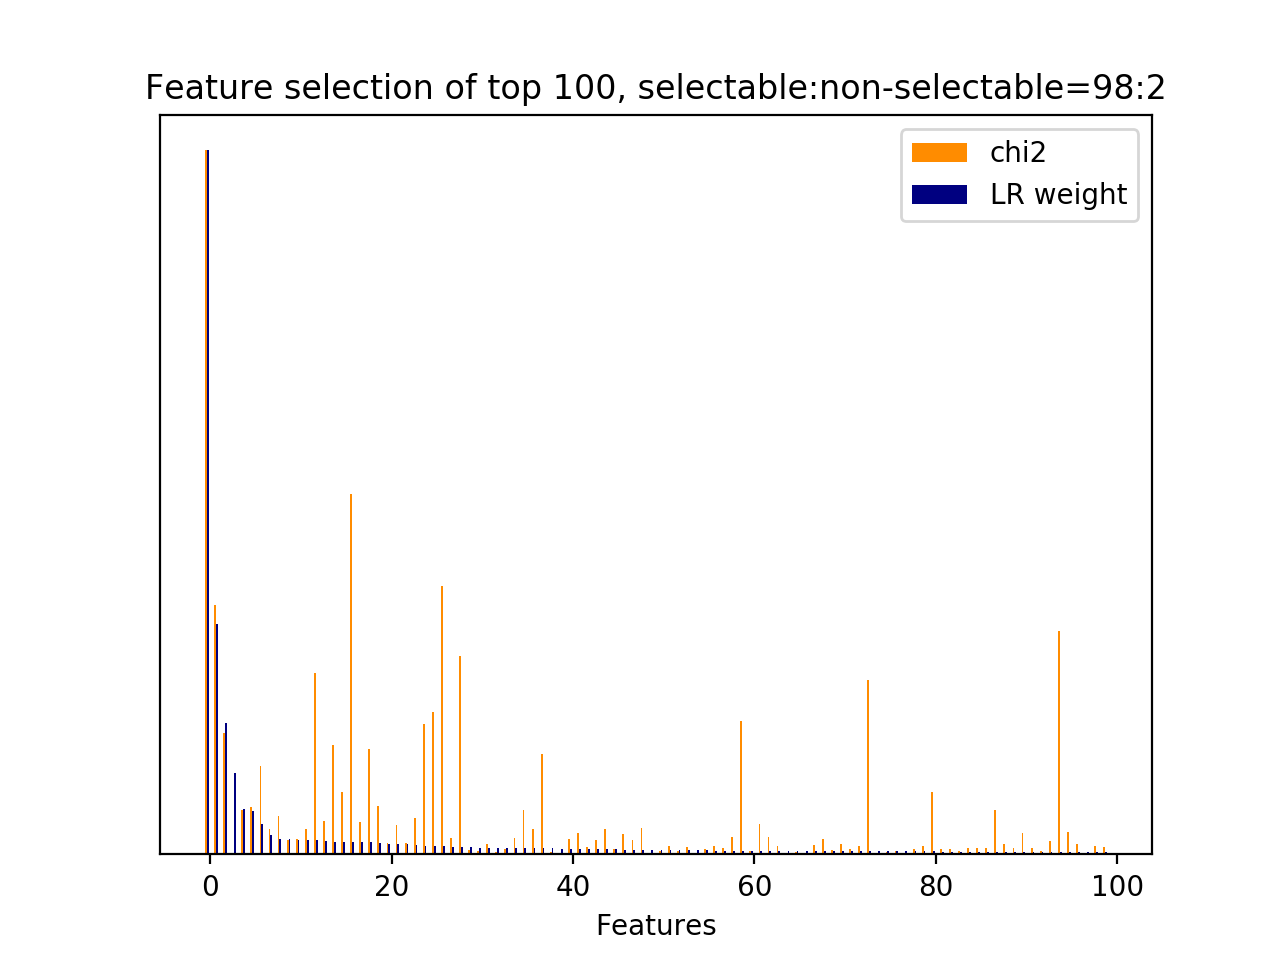

Data behind this chart, as committed beside it:
id, name, prefix, chi2, chi2_rank, clf_weight, clf_weight_rank
1055, 7, b'7-syntactic_feature__subj_word__next_s…, 2189, 0, 1, 0
835, 7, b'7-syntactic_feature__root_word__next_u…, 774.4, 3, 0.3276, 1
1017, 7, b'7-syntactic_feature__subj_word__next_s…, 376.5, 13, 0.1866, 2
1, 7, b'7-syntactic_feature__next_root_words_o…, 0.0000, 1128, 0.1149, 3
583, 7, b'7-syntactic_feature__root_word__next_s…, 137.6, 26, 0.0640, 4
553, 7, b'7-syntactic_feature__root_word__next_s…, 146.7, 25, 0.0613, 5
560, 7, b'7-syntactic_feature__root_word__next_s…, 273.3, 18, 0.0427, 6
548, 7, b'7-syntactic_feature__root_word__next_s…, 79.97, 40, 0.0271, 7
511, 7, b'7-syntactic_feature__root_word__next_s…, 118.9, 31, 0.0224, 8
969, 7, b'7-syntactic_feature__subj_word__next_s…, 44.5, 74, 0.0223, 9
238, 7, b'7-syntactic_feature__root_word__curren…, 48.1, 69, 0.0206, 10
569, 7, b'7-syntactic_feature__root_word__next_s…, 78.5, 42, 0.0205, 11
865, 7, b'7-syntactic_feature__root_word__next_u…, 562.6, 6, 0.0198, 12
874, 7, b'7-syntactic_feature__root_word__next_u…, 102.8, 33, 0.0190, 13
584, 7, b'7-syntactic_feature__root_word__next_s…, 339, 14, 0.0177, 14
762, 7, b'7-syntactic_feature__root_word__next_u…, 192.5, 21, 0.0174, 15
561, 7, b'7-syntactic_feature__root_word__next_s…, 1121, 1, 0.0173, 16
46, 7, b'7-syntactic_feature__obj_word__current…, 99.32, 35, 0.0173, 17
670, 7, b'7-syntactic_feature__root_word__next_u…, 326.9, 15, 0.0170, 18
593, 7, b'7-syntactic_feature__root_word__next_s…, 149.1, 24, 0.0166, 19
155, 7, b'7-syntactic_feature__root_word__curren…, 36.27, 83, 0.0152, 20
282, 7, b'7-syntactic_feature__root_word__curren…, 90.67, 38, 0.0145, 21
1049, 7, b'7-syntactic_feature__subj_word__next_s…, 35.57, 85, 0.0143, 22
635, 7, b'7-syntactic_feature__root_word__next_u…, 113.9, 32, 0.0132, 23
579, 7, b'7-syntactic_feature__root_word__next_s…, 404.8, 11, 0.0126, 24
70, 7, b'7-syntactic_feature__obj_word__next_sy…, 442.8, 9, 0.0120, 25
532, 7, b'7-syntactic_feature__root_word__next_s…, 834.2, 2, 0.0113, 26
365, 7, b'7-syntactic_feature__root_word__curren…, 50.04, 67, 0.0110, 27
559, 7, b'7-syntactic_feature__root_word__next_s…, 617.7, 5, 0.0110, 28
978, 7, b'7-syntactic_feature__subj_word__next_s…, 13.89, 242, 0.0100, 29
731, 7, b'7-syntactic_feature__root_word__next_u…, 9.166, 356, 0.0093, 30
690, 7, b'7-syntactic_feature__root_word__next_u…, 32.84, 94, 0.0093, 31
968, 7, b'7-syntactic_feature__subj_word__next_s…, 6.695, 432, 0.0092, 32
999, 7, b'7-syntactic_feature__subj_word__next_s…, 16.66, 207, 0.0092, 33
190, 7, b'7-syntactic_feature__root_word__curren…, 51.24, 66, 0.0091, 34
1093, 7, b'7-syntactic_feature__subj_word__next_u…, 137.5, 27, 0.0090, 35
768, 7, b'7-syntactic_feature__root_word__next_u…, 78.17, 43, 0.0089, 36
1022, 7, b'7-syntactic_feature__subj_word__next_s…, 311, 16, 0.0088, 37
14, 7, b'7-syntactic_feature__obj_word__current…, 7.723, 389, 0.0087, 38
908, 7, b'7-syntactic_feature__subj_word__curren…, 5.707, 467, 0.0082, 39
983, 7, b'7-syntactic_feature__subj_word__next_s…, 47.74, 70, 0.0082, 40
725, 7, b'7-syntactic_feature__root_word__next_u…, 67.86, 47, 0.0079, 41
790, 7, b'7-syntactic_feature__root_word__next_u…, 23.1, 157, 0.0079, 42
121, 7, b'7-syntactic_feature__obj_word__next_us…, 44.07, 75, 0.0078, 43
716, 7, b'7-syntactic_feature__root_word__next_u…, 78.75, 41, 0.0072, 44
491, 7, b'7-syntactic_feature__root_word__next_s…, 17.76, 198, 0.0070, 45
770, 7, b'7-syntactic_feature__root_word__next_u…, 62.43, 52, 0.0069, 46
1082, 7, b'7-syntactic_feature__subj_word__next_u…, 43.42, 76, 0.0068, 47
345, 7, b'7-syntactic_feature__root_word__curren…, 83.51, 39, 0.0066, 48
2, 7, b'7-syntactic_feature__next_subj_words_o…, 0.0000, 1129, 0.0065, 49
399, 7, b'7-syntactic_feature__root_word__next_s…, 11.7, 288, 0.0063, 50
220, 7, b'7-syntactic_feature__root_word__curren…, 26.4, 141, 0.0059, 51
1018, 7, b'7-syntactic_feature__subj_word__next_s…, 10.75, 308, 0.0058, 52
1129, 7, b'7-syntactic_feature__subj_word__next_u…, 22.96, 158, 0.0058, 53
132, 7, b'7-syntactic_feature__root_word__curren…, 4.425, 551, 0.0056, 54
141, 7, b'7-syntactic_feature__root_word__curren…, 16.11, 214, 0.0055, 55
907, 7, b'7-syntactic_feature__subj_word__curren…, 25.9, 145, 0.0055, 56
962, 7, b'7-syntactic_feature__subj_word__next_s…, 18.56, 189, 0.0054, 57
747, 7, b'7-syntactic_feature__root_word__next_u…, 54.34, 60, 0.0054, 58
64, 7, b'7-syntactic_feature__obj_word__next_sy…, 415.3, 10, 0.0053, 59
... 1,070 more rows
